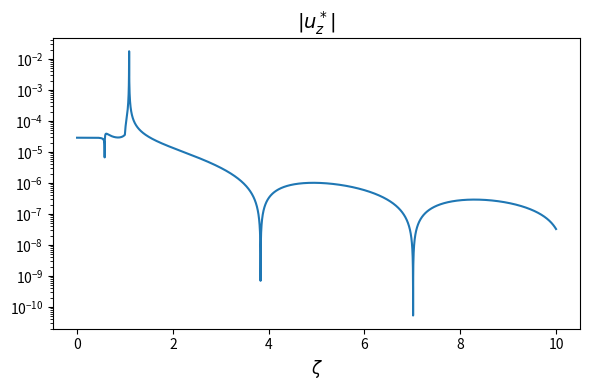

Reproduce this figure in Python.
# --------------- Modules ---------------
import numpy as np
import matplotlib.pyplot as plt
import scipy.special as sc
from scipy import integrate
import time

# --------------- Parameters ---------------
images_path = '/home/<user>/workspace/ic/Relatorio/Imagens'

# --------------- Number of points in mesh ---------------
start = 0  # starting from zero for improper integral
end = np.inf  # going to infinity
N = 10000 # Sensors for plot
epsilon = 1e-10  # (to avoid division by zero)

# --------------- Material properties and problem scope ---------------
#   Young modulus (E), Poisson's ratio (ν) and soil density (ρ)
E = 2.5e9  # [Pa]
ν = 0.25
ρ = 1e3  # [Kg/m^3]

# Application of an uniformly distributed load (circular surface area: s_1 = 0) on a point (r,z).
# Values are arbitrary
p_0 = 1e5  # [N]
ω = 1e3  # [Hz]
s_1 = 0  # [m]
s_2 = 1  # [m]
a = s_2 - s_1  # Load radius [m]
# [m] (point for which we're calculating the vertical displacement)
r, z = (2, 1e-3)

# Constants for ISOTROPIC material (Barros Thesis, 2.7)
c_11 = E*(1-ν)/((1+ν)*(1-2*ν))
c_12 = E*ν/((1+ν)*(1-2*ν))
c_33 = c_11
c_13 = c_12
c_44 = (0.5)*(c_11 - c_12)

# --------------- Parameters for Hankel transforms ---------------
α = (c_33/c_44)
β = (c_11/c_44)
κ = (c_13 + c_44)/(c_44)
δ = (ρ*a**2/c_44)*ω**2  # Normalized frequency m^-1
γ = 1 + α*β - κ**2

# Define the integrand function
def kernel(ζ):
    ζ = np.asarray(ζ, dtype=complex)
    Φ = (γ*ζ**2 - 1 - α)**2 - 4*α*(β*ζ**4 - β*ζ**2 - ζ**2 + 1)
    ξ_1 = (1/np.sqrt(2*α))*np.sqrt(γ*ζ**2 - 1 - α + np.sqrt(Φ))
    ξ_2 = (1/np.sqrt(2*α))*np.sqrt(γ*ζ**2 - 1 - α - np.sqrt(Φ))
    υ_1 = (α*ξ_1**2 - ζ**2 + 1)/(κ*ζ**2 + epsilon)
    υ_2 = (α*ξ_2**2 - ζ**2 + 1)/(κ*ζ**2 + epsilon)

    H_0 = ((s_2*sc.jv(1, ζ*s_2) - s_1*sc.jv(1, ζ*s_1))*p_0)/(ζ + epsilon)
    a_7 = δ*ξ_1*sc.jv(0, δ*ζ*r)
    a_8 = δ*ξ_2*sc.jv(0, δ*ζ*r)
    b_21 = (α*δ**2*ξ_1**2 - (κ-1)*δ**2*ζ**2*υ_1)*(sc.jv(0, δ*ζ*r))
    b_22 = (α*δ**2*ξ_2**2 - (κ-1)*δ**2*ζ**2*υ_2)*(sc.jv(0, δ*ζ*r))
    b_51 = (1 + υ_1)*δ*ξ_1*(-δ*ζ*sc.jv(1, δ*ζ*r))
    b_52 = (1 + υ_2)*δ*ξ_2*(-δ*ζ*sc.jv(1, δ*ζ*r))

    denominator = b_21*b_52 - b_51*b_22 + epsilon
    A = np.where(denominator != 0, (b_52/(denominator)) * (H_0/c_44), 0)
    C = np.where(denominator != 0, -(b_51/(denominator)) * (H_0/c_44), 0)

    kernel = -(a_7*A*np.exp(-δ*ξ_1*z) + a_8*C*np.exp(-δ*ξ_2*z))
    
    return kernel

# Perform adaptive Gaussian quadrature for real and imaginary parts separately
start_time = time.perf_counter()
result_real, error_real = integrate.quad(lambda x: np.real(kernel(x)) * x, start, end)
result_imag, error_imag = integrate.quad(lambda x: np.imag(kernel(x)) * x, start, end)
end_time = time.perf_counter()
runtime = end_time - start_time

# Combine the real and imaginary parts to get the full complex result
result = result_real + 1j * result_imag
error = error_real + 1j * error_imag

print(f"Integral result: {result}")
print(f"Estimated error: {error}")
print(f"Runtime: {runtime:.3f} seconds")

# --------------------------- Plots ------------------------------
# Generate points for plotting the kernel
ζ = np.linspace(start, 10, N)  # Limited range for plotting purposes
y = kernel(ζ)
l_map = {
    'zeta': f"$\zeta$",
    'uz*': f"$|u_z^*|$"
}

valid_indices = np.abs(y) > 0
x_valid = ζ[valid_indices]
y_valid = np.abs(y)[valid_indices]

plt.figure(figsize=(6, 4))
plt.plot(x_valid, y_valid)
# plt.plot(ζ, y)
plt.title(l_map['uz*'], fontsize=14)
plt.xlabel(l_map['zeta'], fontsize=12)
plt.yscale('log')
plt.tight_layout()
plt.show()
